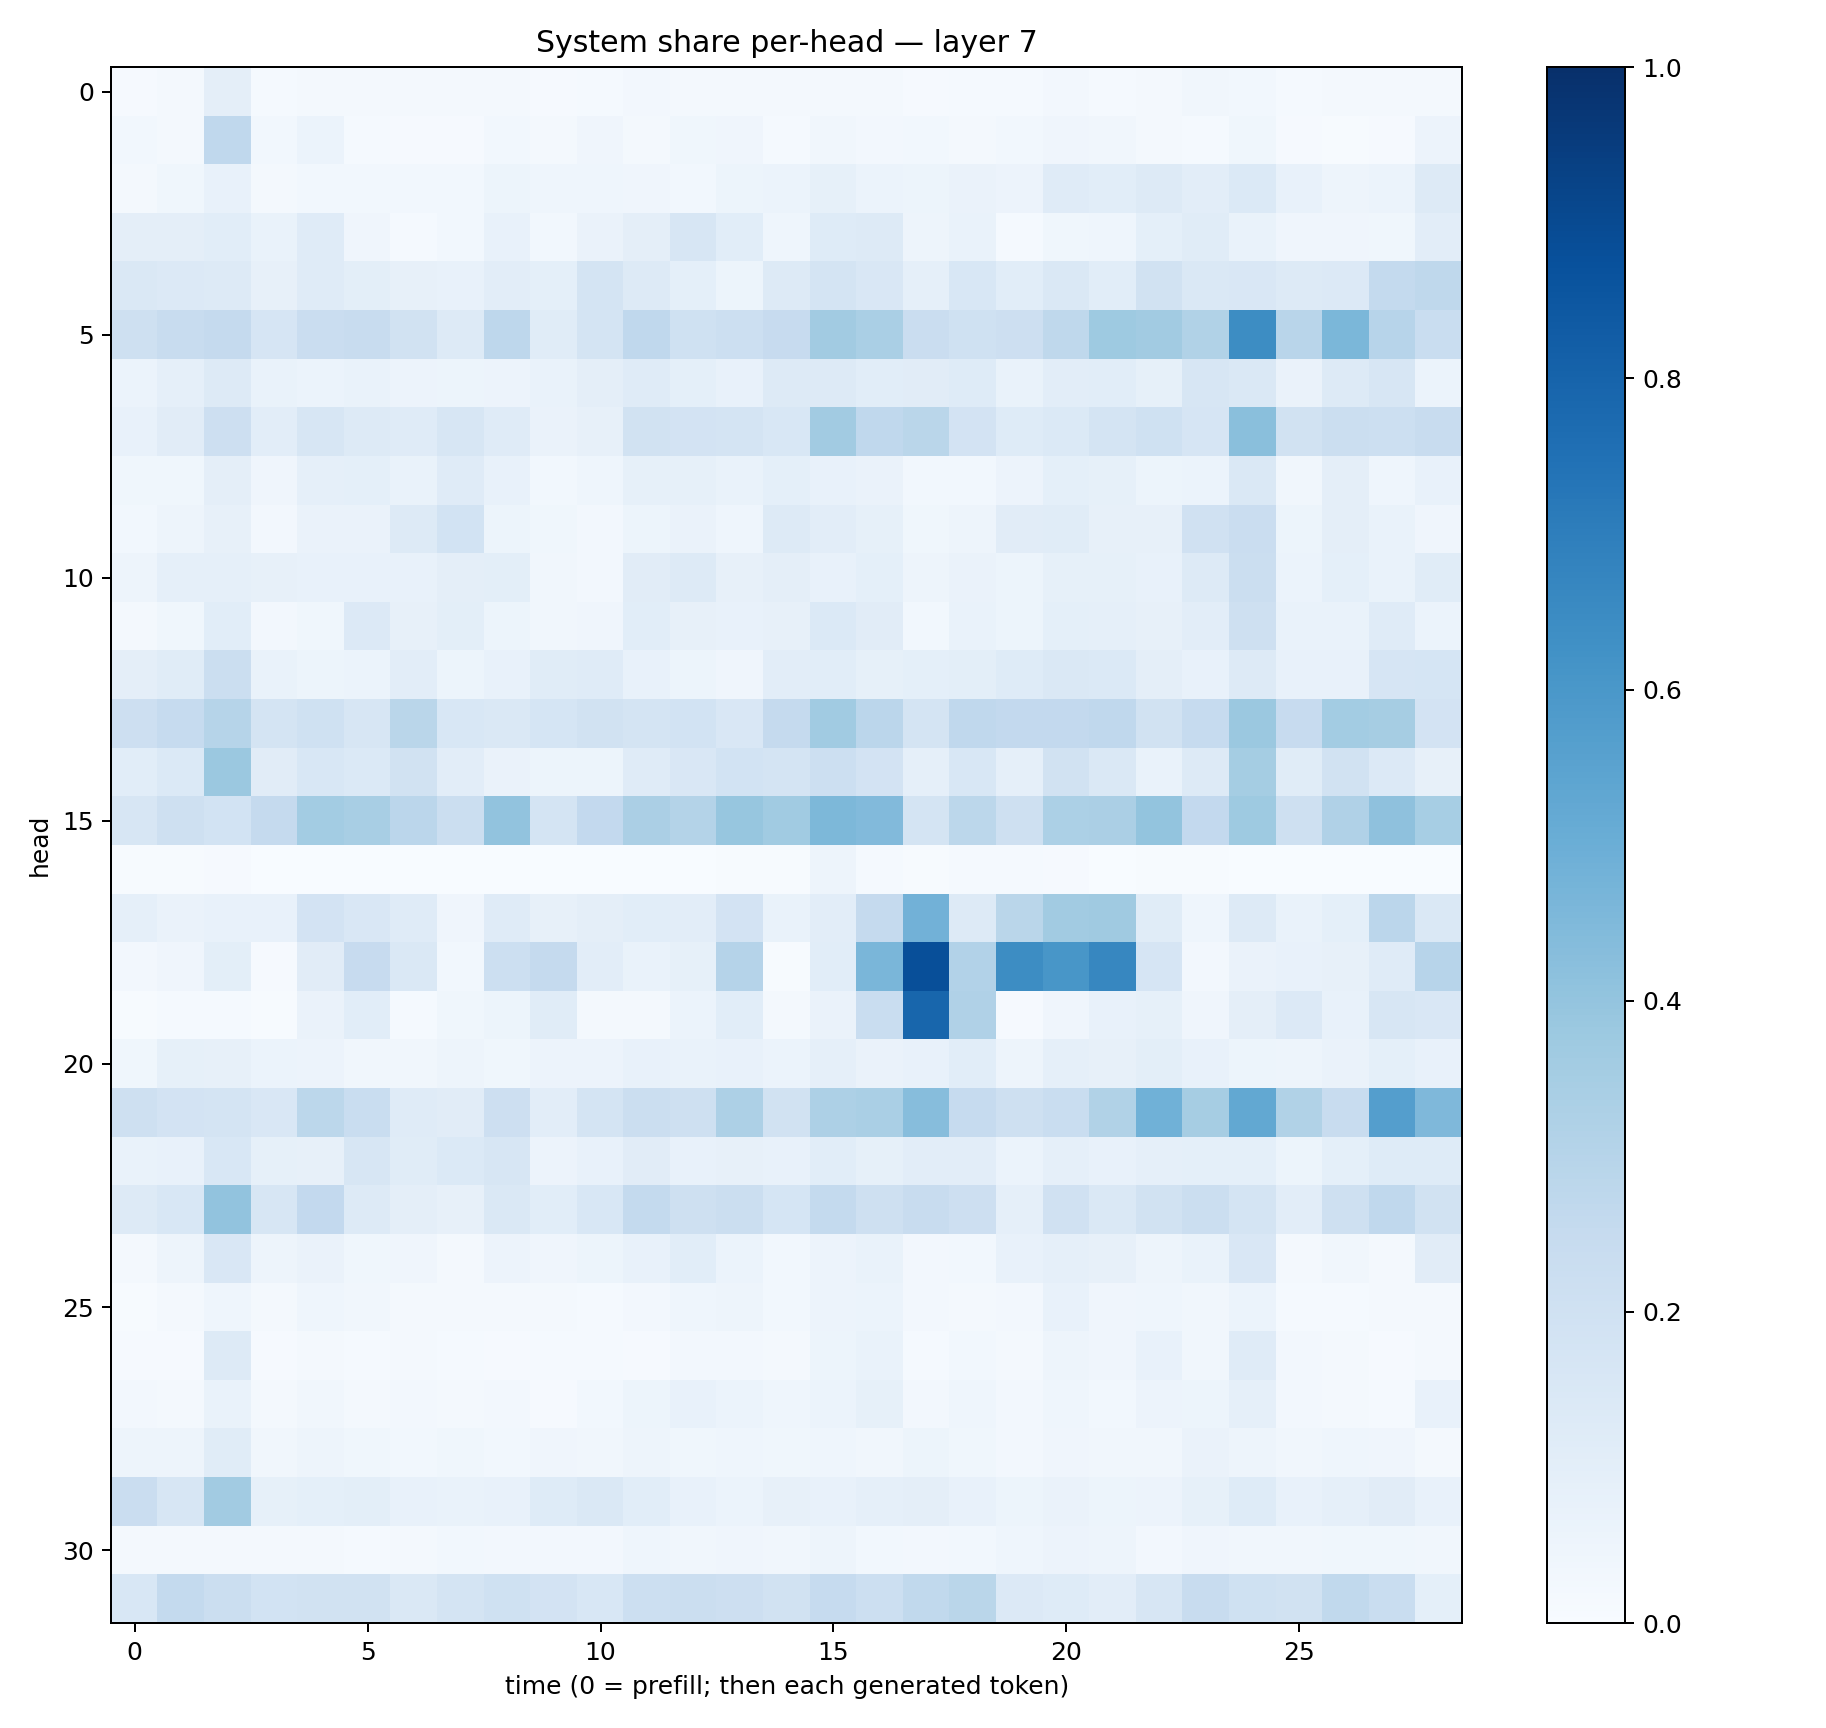

Source data for this figure (header and first rows):
0.009439065, 0.01614516, 0.09489178, 0.012327732, 0.017339926, 0.01566591, 0.0186776, 0.016843643, 0.019797748, 0.011143266, 0.013599692, 0.024896117, 0.016282309, 0.017027147, 0.017083561, 0.023170894, 0.015813582, 0.009878757, 0.014962623, 0.011864436, 0.023939021, 0.014448597, 0.015716152, 0.031599734
0.02751, 0.02062, 0.2664, 0.03102, 0.05863, 0.01476, 0.009503, 0.01061, 0.03076, 0.02277, 0.03948, 0.01622, 0.03798, 0.03955, 0.01466, 0.03156, 0.02697, 0.03045, 0.01591, 0.02864, 0.03983, 0.03452, 0.01641, 0.01227
0.01851, 0.03561, 0.07604, 0.0206, 0.02971, 0.02737, 0.02811, 0.03053, 0.05356, 0.0444, 0.04495, 0.04076, 0.03052, 0.05137, 0.06038, 0.08442, 0.06237, 0.05096, 0.0634, 0.05772, 0.1187, 0.1083, 0.1289, 0.1052
0.09706, 0.09706, 0.1055, 0.06775, 0.1195, 0.03968, 0.01548, 0.02789, 0.07389, 0.02999, 0.06291, 0.0941, 0.1588, 0.1079, 0.04421, 0.1247, 0.1271, 0.04803, 0.06651, 0.01545, 0.03705, 0.04477, 0.09254, 0.114
0.1478, 0.1366, 0.1283, 0.08098, 0.1205, 0.09982, 0.07891, 0.07533, 0.1045, 0.09206, 0.1747, 0.1274, 0.09218, 0.05396, 0.1314, 0.1742, 0.1505, 0.08816, 0.1546, 0.1068, 0.1417, 0.1074, 0.1931, 0.1412
0.2051, 0.2407, 0.2509, 0.1667, 0.2292, 0.2368, 0.1926, 0.1263, 0.2772, 0.1167, 0.1778, 0.2692, 0.2017, 0.217, 0.2451, 0.3601, 0.3397, 0.2286, 0.2009, 0.214, 0.2724, 0.3727, 0.3618, 0.3156
0.0605, 0.08594, 0.1305, 0.06895, 0.06184, 0.06642, 0.05527, 0.05399, 0.05704, 0.06664, 0.09389, 0.1195, 0.09063, 0.07737, 0.1291, 0.129, 0.1083, 0.1099, 0.1219, 0.06723, 0.1046, 0.1075, 0.08391, 0.158
0.07622, 0.1126, 0.2138, 0.1026, 0.1569, 0.1266, 0.1204, 0.1595, 0.1201, 0.06279, 0.08039, 0.1879, 0.181, 0.173, 0.1544, 0.3603, 0.269, 0.2858, 0.1815, 0.1228, 0.1382, 0.1764, 0.2022, 0.1679
0.03774, 0.03836, 0.09632, 0.04042, 0.08749, 0.09285, 0.06713, 0.1196, 0.07791, 0.02917, 0.04576, 0.08563, 0.08581, 0.06935, 0.08998, 0.07744, 0.06615, 0.02863, 0.02901, 0.05695, 0.09094, 0.08222, 0.05468, 0.06176
0.03038, 0.04914, 0.08087, 0.02496, 0.06426, 0.06297, 0.1269, 0.1859, 0.0511, 0.03747, 0.02702, 0.05265, 0.06445, 0.04516, 0.1278, 0.105, 0.08378, 0.03883, 0.04833, 0.1117, 0.1154, 0.07989, 0.07821, 0.1955
0.04894, 0.08922, 0.08623, 0.08176, 0.07773, 0.07162, 0.07194, 0.09499, 0.09792, 0.03385, 0.02377, 0.1109, 0.132, 0.07872, 0.09675, 0.07341, 0.09257, 0.04737, 0.06437, 0.05343, 0.08402, 0.08438, 0.07397, 0.128
0.01953, 0.0363, 0.1092, 0.02652, 0.03829, 0.1335, 0.07837, 0.101, 0.05359, 0.0341, 0.0403, 0.1093, 0.08163, 0.0751, 0.08188, 0.1398, 0.1106, 0.03084, 0.06702, 0.05409, 0.0903, 0.08644, 0.08017, 0.1022
0.09485, 0.1166, 0.2257, 0.06943, 0.05254, 0.0598, 0.1023, 0.05402, 0.07077, 0.1144, 0.1203, 0.0738, 0.05465, 0.04022, 0.1055, 0.1072, 0.08457, 0.09042, 0.09832, 0.1222, 0.1481, 0.1405, 0.09456, 0.07719
0.2113, 0.2489, 0.2993, 0.1732, 0.2012, 0.1603, 0.2871, 0.1541, 0.1424, 0.1693, 0.192, 0.1778, 0.185, 0.1503, 0.2514, 0.3637, 0.2828, 0.1728, 0.2675, 0.2599, 0.2596, 0.2673, 0.1898, 0.2473
0.1056, 0.1402, 0.3825, 0.1105, 0.1558, 0.14, 0.1878, 0.1021, 0.06364, 0.0513, 0.05147, 0.1187, 0.151, 0.1865, 0.1775, 0.216, 0.1805, 0.08915, 0.1534, 0.08657, 0.1896, 0.1417, 0.06931, 0.1291
0.1581, 0.2034, 0.1853, 0.2505, 0.3572, 0.3427, 0.2834, 0.2216, 0.4041, 0.1759, 0.2596, 0.3324, 0.3064, 0.3907, 0.3637, 0.4534, 0.4427, 0.1732, 0.2811, 0.2108, 0.3313, 0.3356, 0.3997, 0.2595
0.00504, 0.004372, 0.01038, 0.0006381, 0.0006965, 0.001721, 0.001599, 0.00261, 0.001549, 0.0007384, 0.0007433, 0.003657, 0.00193, 0.007585, 0.006383, 0.05064, 0.01353, 0.007509, 0.01227, 0.01533, 0.009747, 0.002992, 0.004212, 0.00433
0.08962, 0.06483, 0.07493, 0.07624, 0.1822, 0.1489, 0.1201, 0.04137, 0.1211, 0.08115, 0.09538, 0.1068, 0.1051, 0.18, 0.06983, 0.1052, 0.2517, 0.4833, 0.1307, 0.2868, 0.3612, 0.3674, 0.1161, 0.04635
0.02697, 0.04173, 0.09959, 0.01132, 0.1101, 0.2423, 0.1478, 0.03047, 0.216, 0.2509, 0.1054, 0.06739, 0.08242, 0.3018, 0.007544, 0.1064, 0.4628, 0.8825, 0.3088, 0.6427, 0.603, 0.6655, 0.1644, 0.02728
0.004133, 0.01406, 0.01196, 0.004963, 0.06491, 0.1071, 0.01288, 0.03681, 0.05086, 0.116, 0.0194, 0.01996, 0.06232, 0.1058, 0.02054, 0.06323, 0.2309, 0.7912, 0.3189, 0.007827, 0.04287, 0.07538, 0.08542, 0.03966
0.0388, 0.0845, 0.07849, 0.06198, 0.05615, 0.03331, 0.03288, 0.04714, 0.03605, 0.05613, 0.05561, 0.07302, 0.07019, 0.071, 0.05907, 0.08972, 0.06383, 0.0768, 0.1089, 0.04859, 0.08899, 0.08081, 0.101, 0.07161
0.2097, 0.1833, 0.1771, 0.1505, 0.2805, 0.2312, 0.1196, 0.1098, 0.2118, 0.1036, 0.1773, 0.2205, 0.2059, 0.3246, 0.1877, 0.3259, 0.336, 0.4333, 0.247, 0.2051, 0.2322, 0.314, 0.4853, 0.3477
0.06908, 0.0779, 0.1526, 0.0824, 0.07975, 0.1567, 0.1148, 0.1368, 0.1611, 0.05842, 0.0731, 0.11, 0.07775, 0.07876, 0.07458, 0.1071, 0.08353, 0.1027, 0.1045, 0.06228, 0.08661, 0.0776, 0.08603, 0.09248
0.1275, 0.1557, 0.4061, 0.1637, 0.2613, 0.1253, 0.09584, 0.08174, 0.146, 0.1088, 0.1529, 0.2558, 0.2049, 0.2257, 0.1686, 0.2574, 0.2068, 0.236, 0.2111, 0.08775, 0.1972, 0.148, 0.194, 0.2227
0.0194, 0.05048, 0.1494, 0.04857, 0.06335, 0.03903, 0.03968, 0.02167, 0.05847, 0.03926, 0.05291, 0.07336, 0.108, 0.05954, 0.03105, 0.05677, 0.06696, 0.02581, 0.02936, 0.07789, 0.0894, 0.07951, 0.04749, 0.06939
0.007624, 0.01881, 0.0438, 0.01853, 0.04391, 0.03346, 0.02157, 0.02071, 0.02255, 0.01962, 0.01204, 0.02642, 0.04423, 0.04963, 0.03028, 0.0558, 0.06084, 0.02366, 0.02023, 0.02725, 0.07518, 0.04249, 0.04457, 0.03256
0.01115, 0.01021, 0.1315, 0.01043, 0.01928, 0.01487, 0.01615, 0.01544, 0.01146, 0.01184, 0.0153, 0.00866, 0.02393, 0.02591, 0.02054, 0.05335, 0.06981, 0.01462, 0.02898, 0.01757, 0.04979, 0.03958, 0.07527, 0.03481
0.02379, 0.02312, 0.06936, 0.01696, 0.03154, 0.01835, 0.02513, 0.01652, 0.02633, 0.008483, 0.03117, 0.0529, 0.07058, 0.06194, 0.04343, 0.06101, 0.0846, 0.02568, 0.04309, 0.02484, 0.043, 0.03051, 0.05767, 0.0514
0.04943, 0.04948, 0.1135, 0.03237, 0.04915, 0.03788, 0.02856, 0.03594, 0.02918, 0.0398, 0.03401, 0.04766, 0.03853, 0.04316, 0.03886, 0.04553, 0.03275, 0.05102, 0.03607, 0.02682, 0.03922, 0.03142, 0.03501, 0.06616
0.227, 0.1625, 0.3603, 0.08484, 0.09358, 0.09932, 0.0762, 0.06705, 0.07083, 0.1246, 0.1428, 0.1076, 0.07693, 0.06215, 0.08064, 0.07114, 0.08959, 0.09534, 0.07358, 0.053, 0.06466, 0.05281, 0.05522, 0.08395
0.01784, 0.02294, 0.02207, 0.01646, 0.01878, 0.01489, 0.02273, 0.02832, 0.02652, 0.02396, 0.02592, 0.04565, 0.0319, 0.04063, 0.0341, 0.05067, 0.03054, 0.02382, 0.02888, 0.04402, 0.05673, 0.04694, 0.02471, 0.04189
0.1556, 0.255, 0.2256, 0.1855, 0.1911, 0.1932, 0.1481, 0.1775, 0.2014, 0.183, 0.153, 0.2152, 0.2193, 0.2113, 0.1896, 0.2497, 0.2167, 0.2626, 0.287, 0.135, 0.1227, 0.1053, 0.1613, 0.2356
